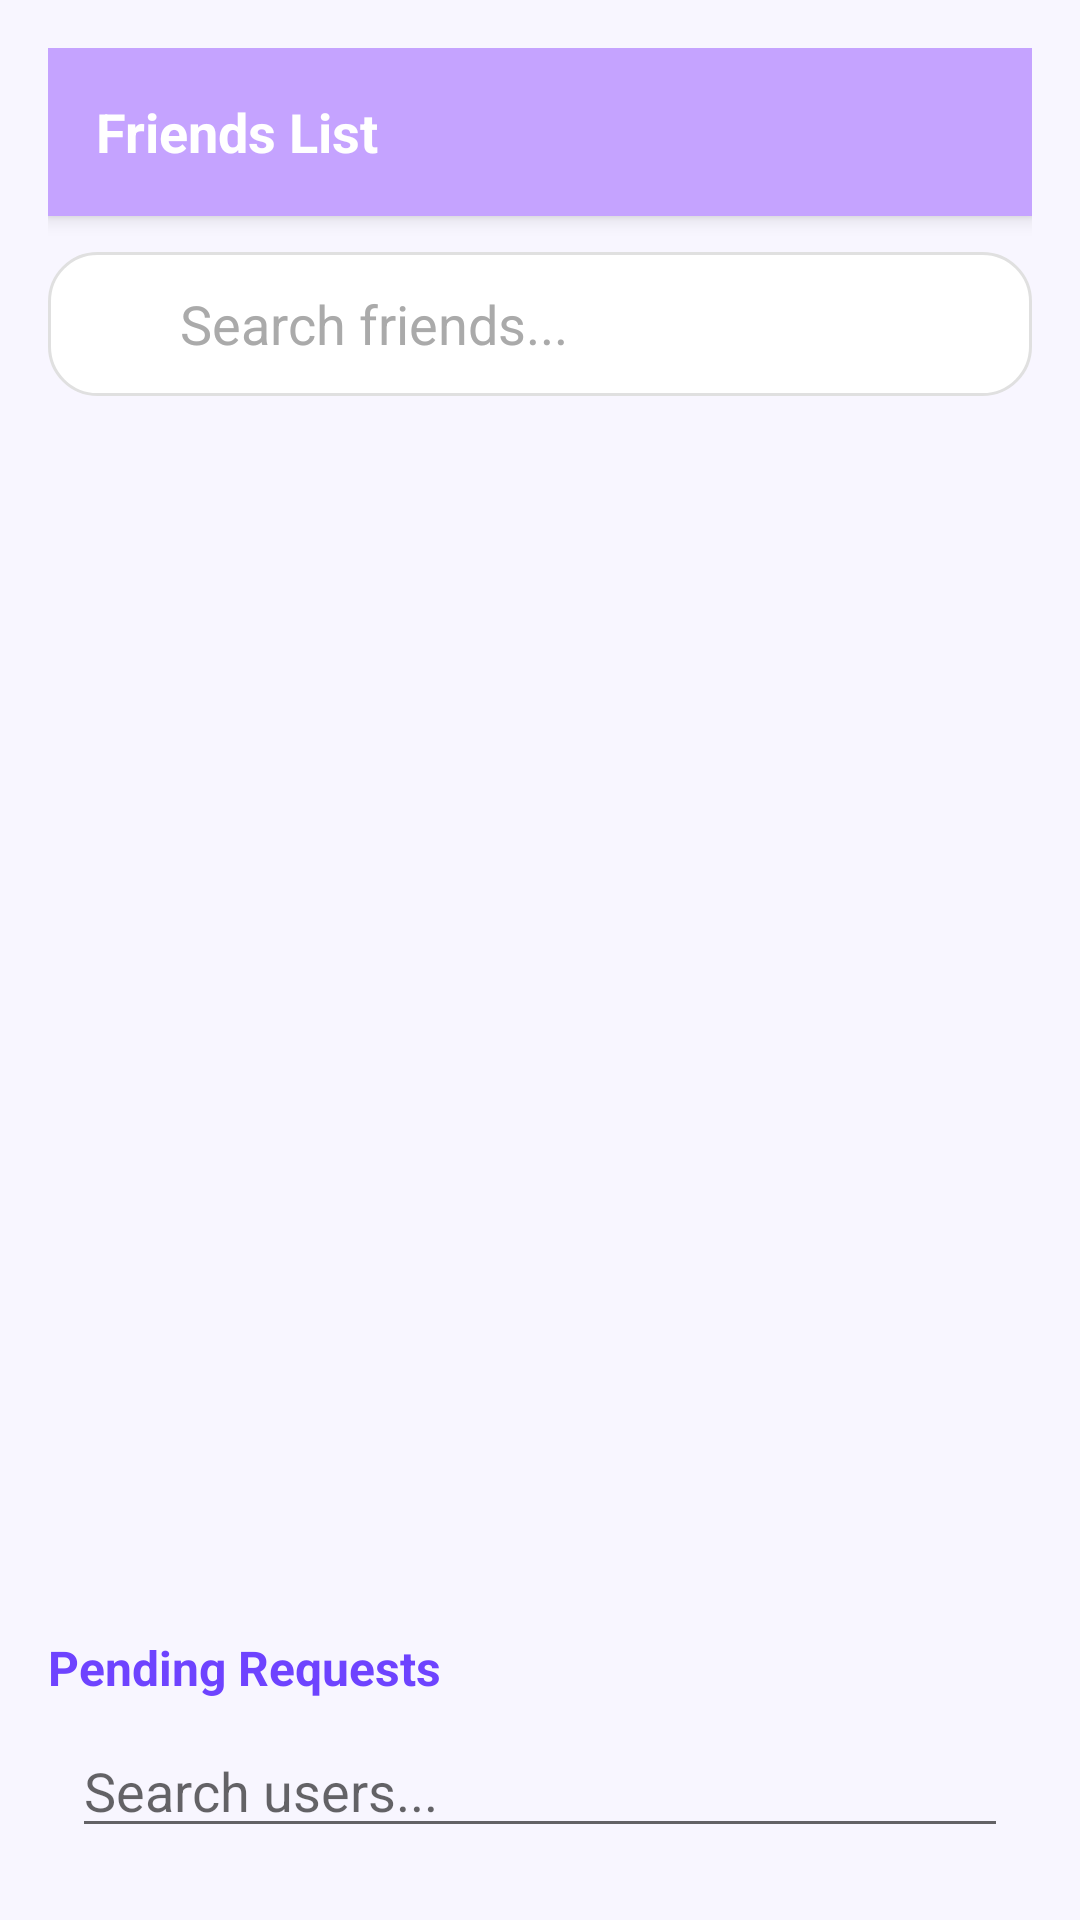

The Android layout XML behind this screen, and the referenced resources:
<!-- AndroidManifest.xml: application theme Theme.SyncTime -->
<!-- res/layout/manage_friends.xml -->
<?xml version="1.0" encoding="utf-8"?>
<LinearLayout xmlns:android="http://schemas.android.com/apk/res/android"
    xmlns:app="http://schemas.android.com/apk/res-auto"
    android:orientation="vertical"
    android:layout_width="match_parent"
    android:layout_height="match_parent"
    android:background="#F8F6FF"
    android:padding="16dp">

    
    <RelativeLayout
        android:layout_width="match_parent"
        android:layout_height="56dp"
        android:background="#C5A3FF"
        android:paddingHorizontal="16dp"
        android:gravity="center_vertical"
        android:elevation="4dp"
        android:layout_marginBottom="12dp"
        android:clipToOutline="true"
        android:backgroundTintMode="src_atop"
        android:backgroundTint="#C5A3FF"
        android:shape="rectangle"
        android:clipChildren="true"
        android:layout_marginTop="0dp">

        <TextView
            android:id="@+id/tvFriendsBanner"
            android:layout_width="wrap_content"
            android:layout_height="wrap_content"
            android:text="Friends List"
            android:textColor="@android:color/white"
            android:textStyle="bold"
            android:textSize="18sp"
            android:layout_centerVertical="true" />

        <ImageButton
            android:id="@+id/btnAddFriend"
            android:layout_width="36dp"
            android:layout_height="36dp"
            android:src="@drawable/baseline_person_add_24"
            android:background="?attr/selectableItemBackgroundBorderless"
            android:layout_alignParentEnd="true"
            android:layout_centerVertical="true"
            app:tint="@android:color/white" />
    </RelativeLayout>

    
    <LinearLayout
        android:layout_width="match_parent"
        android:layout_height="48dp"
        android:orientation="horizontal"
        android:background="@drawable/bg_search_bar"
        android:paddingHorizontal="12dp"
        android:gravity="center_vertical"
        android:layout_marginBottom="16dp">

        <ImageView
            android:layout_width="24dp"
            android:layout_height="24dp"
            android:src="@drawable/baseline_search_24"
            app:tint="#999999" />

        <EditText
            android:id="@+id/etSearchFriends"
            android:layout_width="0dp"
            android:layout_height="wrap_content"
            android:layout_weight="1"
            android:hint="Search friends..."
            android:background="@android:color/transparent"
            android:paddingStart="8dp"
            android:textColor="#333333"
            android:textColorHint="#AAAAAA" />
    </LinearLayout>

    
    <androidx.recyclerview.widget.RecyclerView
        android:id="@+id/rvFriendsList"
        android:layout_width="match_parent"
        android:layout_height="0dp"
        android:layout_weight="1"
        android:overScrollMode="never" />

    
    <TextView
        android:id="@+id/tvPendingTitle"
        android:layout_width="wrap_content"
        android:layout_height="wrap_content"
        android:text="Pending Requests"
        android:textStyle="bold"
        android:textSize="16sp"
        android:layout_marginTop="8dp"
        android:textColor="#6E43FF" />

    <androidx.recyclerview.widget.RecyclerView
        android:id="@+id/rvPendingRequests"
        android:layout_width="match_parent"
        android:layout_height="wrap_content"
        android:nestedScrollingEnabled="false" />

    
    <EditText
        android:id="@+id/etSearchUsers"
        android:layout_width="match_parent"
        android:layout_height="wrap_content"
        android:hint="Search users..."
        android:inputType="text"
        android:layout_margin="8dp" />

    <androidx.recyclerview.widget.RecyclerView
        android:id="@+id/rvSearchResults"
        android:layout_width="match_parent"
        android:layout_height="wrap_content"
        android:visibility="gone" />


</LinearLayout>
<!-- resources referenced by this layout -->
<resources>
  <!-- drawable bg_search_bar (drawable) -->
  <shape xmlns:android="http://schemas.android.com/apk/res/android"
      android:shape="rectangle">
      <solid android:color="@android:color/white" />
      <corners android:radius="16dp" />
      <stroke android:color="#E0E0E0" android:width="1dp" />
  </shape>
  <style name="Theme.SyncTime" parent="Theme.MaterialComponents.Light.NoActionBar">
          <item name="colorPrimary">@color/purple_500</item>
          <item name="colorPrimaryDark">@color/purple_700</item>
          <item name="colorAccent">@color/teal_200</item>
          <item name="android:windowBackground">@color/white</item>
          <item name="android:textColor">@color/black</item>
      </style>
  <color name="purple_500">#FF6200EE</color>
  <color name="purple_700">#FF3700B3</color>
  <color name="teal_200">#FF03DAC5</color>
  <color name="white">#FFFFFFFF</color>
  <color name="black">#FF000000</color>
</resources>
